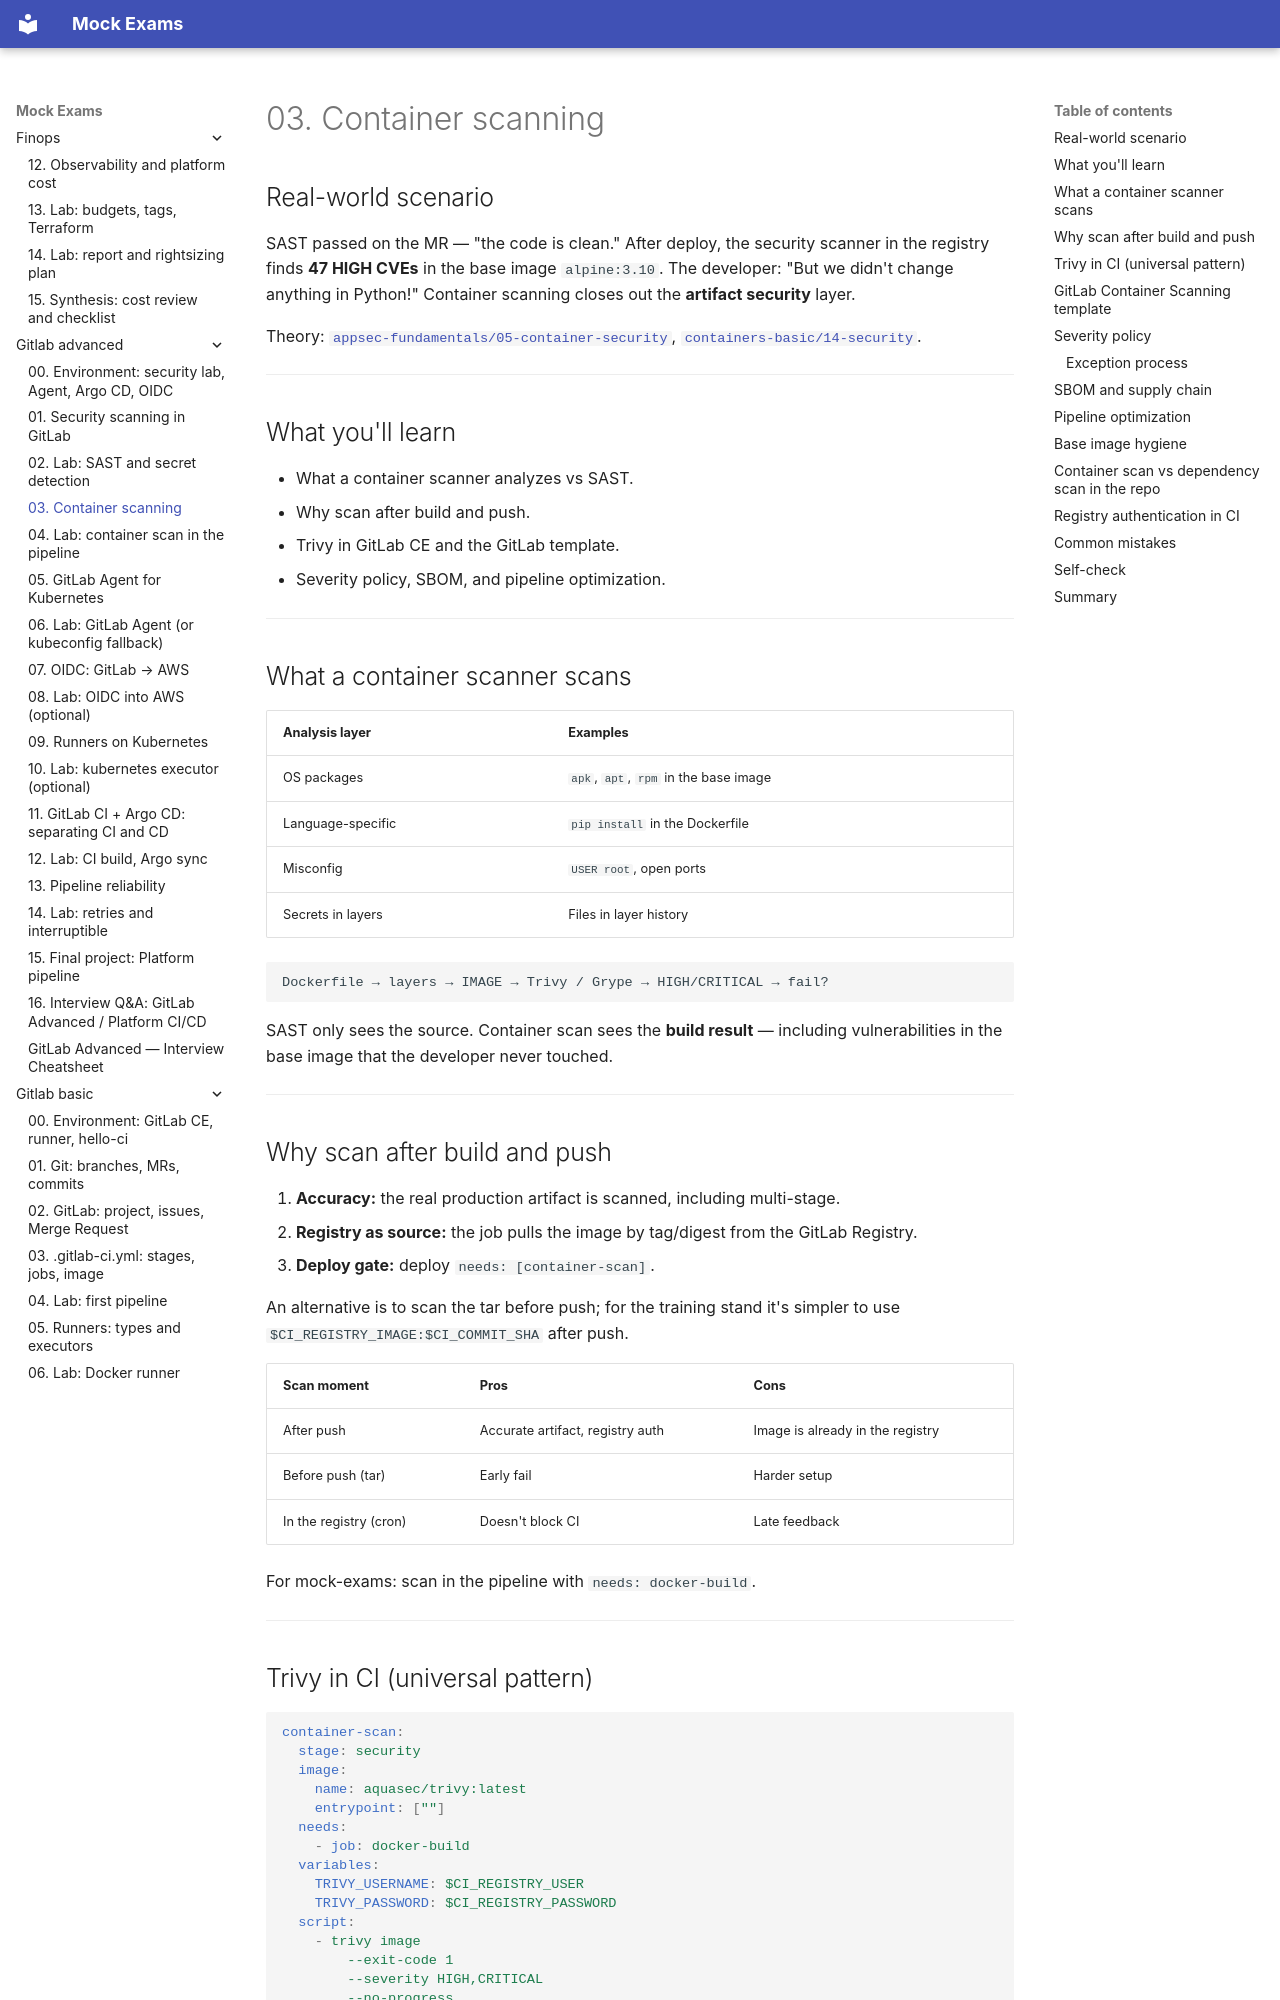

repository: FedorArbuzov/mock-exams · page: gitlab-advanced/03-container-scanning/index.html · generator: mkdocs

# 03. Container scanning

## Real-world scenario

SAST passed on the MR — "the code is clean." After deploy, the security scanner in the registry finds **47 HIGH CVEs** in the base image `alpine:3.10`. The developer: "But we didn't change anything in Python!" Container scanning closes out the **artifact security** layer.

Theory: [`appsec-fundamentals/05-container-security`](../appsec-fundamentals/05-container-security.md), [`containers-basic/14-security`](../containers-basic/14-security.md).

---

## What you'll learn

- What a container scanner analyzes vs SAST.
- Why scan after build and push.
- Trivy in GitLab CE and the GitLab template.
- Severity policy, SBOM, and pipeline optimization.

---

## What a container scanner scans

| Analysis layer | Examples |
|--------------|---------|
| OS packages | `apk`, `apt`, `rpm` in the base image |
| Language-specific | `pip install` in the Dockerfile |
| Misconfig | `USER root`, open ports |
| Secrets in layers | Files in layer history |

```text
Dockerfile → layers → IMAGE → Trivy / Grype → HIGH/CRITICAL → fail?
```

SAST only sees the source. Container scan sees the **build result** — including vulnerabilities in the base image that the developer never touched.

---

## Why scan after build and push

1. **Accuracy:** the real production artifact is scanned, including multi-stage.
2. **Registry as source:** the job pulls the image by tag/digest from the GitLab Registry.
3. **Deploy gate:** deploy `needs: [container-scan]`.

An alternative is to scan the tar before push; for the training stand it's simpler to use `$CI_REGISTRY_IMAGE:$CI_COMMIT_SHA` after push.

| Scan moment | Pros | Cons |
|-------------|-------|--------|
| After push | Accurate artifact, registry auth | Image is already in the registry |
| Before push (tar) | Early fail | Harder setup |
| In the registry (cron) | Doesn't block CI | Late feedback |

For mock-exams: scan in the pipeline with `needs: docker-build`.

---
